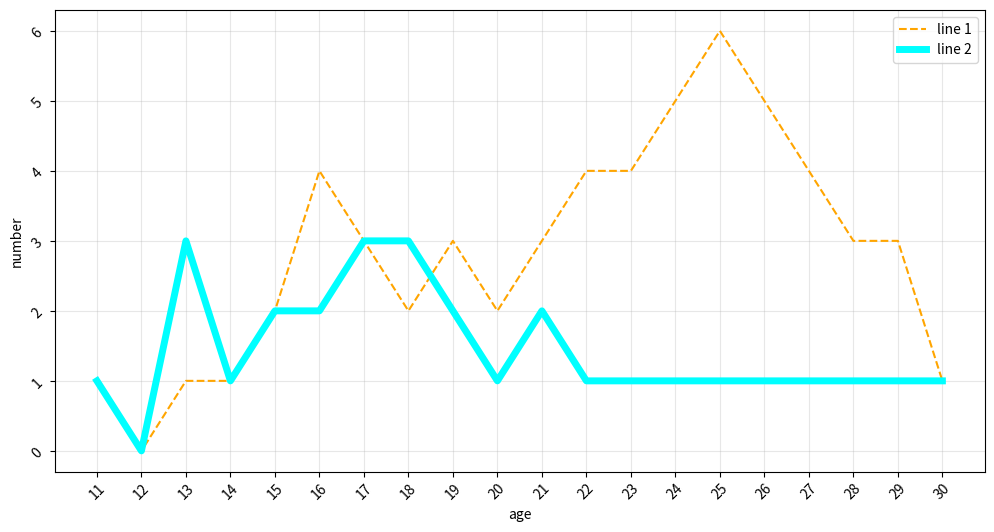

Reproduce this figure in Python. (Note: this script raises an exception after producing the figure.)
"""
from 11 years old to 30 years old
list a: the number of friends
y-axis: number
x-axis: age
"""

from matplotlib import pyplot as plt
fig = plt.figure(figsize=(12, 6), dpi = 100)

def analysis():
    a = [1, 0, 1, 1, 2, 4, 3, 2, 3, 2, 3, 4, 4, 5, 6, 5, 4, 3, 3, 1]
    b = [1, 0, 3, 1, 2, 2, 3, 3, 2, 1, 2, 1, 1, 1, 1, 1, 1, 1, 1, 1]
    age_li = list(range(11, 31))

    plt.plot(age_li, a, label = "line 1", linestyle = '--', color = "orange")
    plt.plot(age_li, b, label = "line 2", color = "cyan", linewidth = 5)

    plt.xlabel("age")
    plt.ylabel("number")
    plt.xticks(range(11, 31), rotation = 45)
    plt.yticks(range(min(a), max(a) + 1), rotation = 45)

    # toggle grid
    plt.grid(alpha = 0.3) # alpha 透明度

    # 添加图例
    plt.legend()

    plt.savefig("data_analysis_project/learning/matplotlib/02_friend.png")
    plt.show()

analysis()